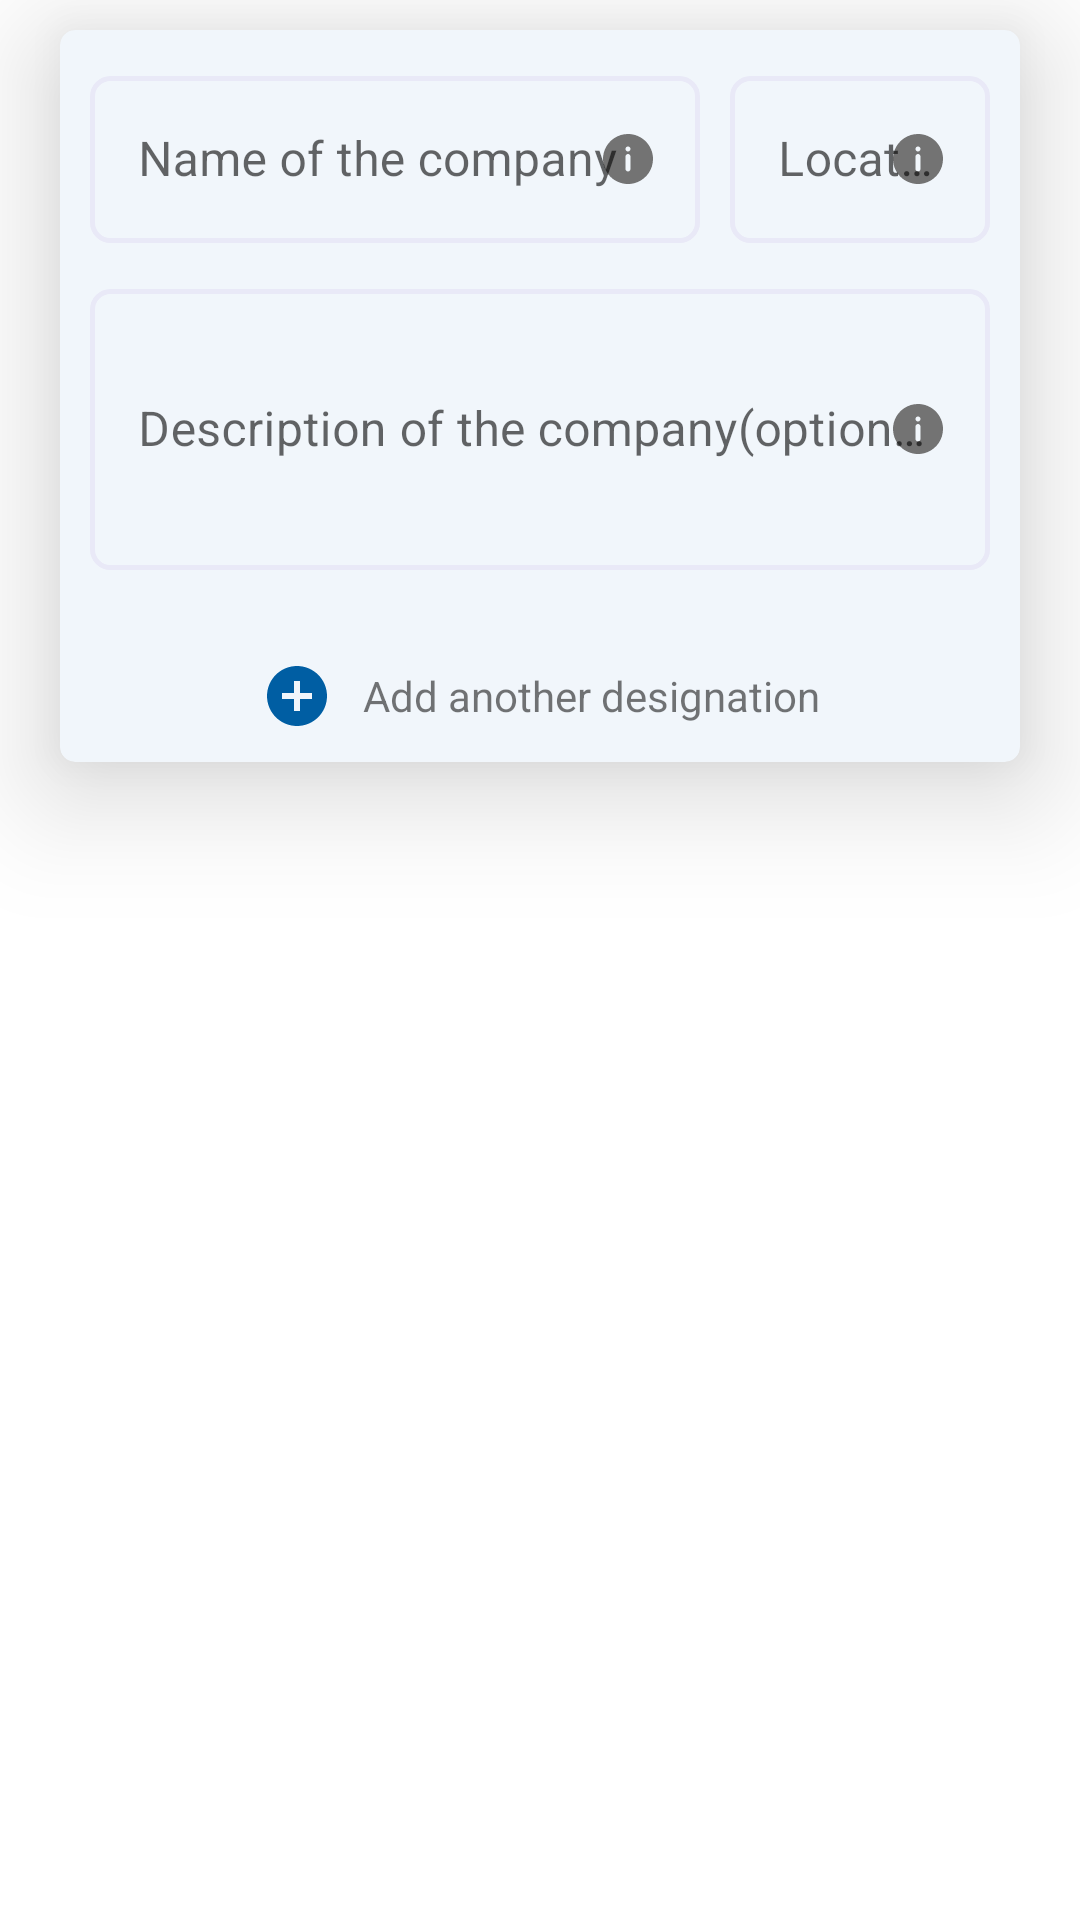

Write the Android layout XML for this screen, with the resource values it uses.
<!-- AndroidManifest.xml: application theme Theme.ToknResumeBuilder -->
<!-- res/layout/single_professional_item.xml -->
<?xml version="1.0" encoding="utf-8"?>
<androidx.constraintlayout.widget.ConstraintLayout xmlns:android="http://schemas.android.com/apk/res/android"
    xmlns:app="http://schemas.android.com/apk/res-auto"
    android:layout_width="match_parent"
    android:layout_height="wrap_content"
    android:layout_margin="5dp">

    <ImageView
        android:id="@+id/ibProfOptions"
        android:layout_width="wrap_content"
        android:layout_height="wrap_content"
        android:contentDescription="@string/options"
        android:src="@drawable/ic_options_1"
        android:visibility="gone"
        android:translationZ="25dp"
        app:layout_constraintEnd_toEndOf="parent"
        app:layout_constraintHorizontal_bias="0.9999"
        app:layout_constraintStart_toStartOf="parent"
        app:layout_constraintTop_toTopOf="parent"
        app:layout_constraintVertical_bias="0.0" />

    <androidx.cardview.widget.CardView
        android:id="@+id/profDetailscard"
        android:layout_width="match_parent"
        android:layout_height="wrap_content"
        android:layout_marginStart="20dp"
        android:layout_marginTop="10dp"
        android:layout_marginEnd="20dp"
        app:cardBackgroundColor="#F1F6FB"
        app:cardCornerRadius="5dp"
        app:cardElevation="24dp"
        app:cardMaxElevation="36dp"
        app:layout_constraintEnd_toEndOf="parent"
        app:layout_constraintStart_toStartOf="parent"
        app:layout_constraintTop_toTopOf="parent">


        <androidx.constraintlayout.widget.ConstraintLayout
            android:layout_width="match_parent"
            android:layout_height="wrap_content"
            android:layout_marginBottom="10dp">


            <LinearLayout
                android:id="@+id/llCourseLoc"
                android:layout_width="match_parent"
                android:layout_height="wrap_content"
                android:baselineAligned="false"
                android:orientation="horizontal"
                app:layout_constraintStart_toStartOf="parent"
                app:layout_constraintTop_toTopOf="parent">

                <com.google.android.material.textfield.TextInputLayout
                    android:id="@+id/etCompLayout"
                    style="@style/Widget.MaterialComponents.TextInputLayout.OutlinedBox"
                    android:layout_width="match_parent"
                    android:layout_height="wrap_content"
                    android:layout_marginTop="10dp"
                    android:layout_weight="1"
                    android:hint="@string/name_of_the_company"
                    app:endIconDrawable="@drawable/info"
                    app:endIconMode="custom"
                    app:endIconTint="@null">

                    <com.google.android.material.textfield.TextInputEditText
                        android:id="@+id/etCompany"
                        android:layout_width="match_parent"
                        android:layout_height="match_parent"
                        android:layout_marginStart="10dp"
                        android:background="@drawable/edit_text_bg" />

                </com.google.android.material.textfield.TextInputLayout>

                <com.google.android.material.textfield.TextInputLayout
                    android:id="@+id/etLocLayout"
                    style="@style/Widget.MaterialComponents.TextInputLayout.OutlinedBox"
                    android:layout_width="match_parent"
                    android:layout_height="wrap_content"
                    android:layout_marginTop="10dp"
                    android:layout_weight="2"
                    android:hint="@string/location"
                    app:endIconDrawable="@drawable/info"
                    app:endIconMode="custom"
                    app:endIconTint="@null"
                    app:layout_constraintTop_toBottomOf="@+id/etSchoolLayout">

                    <com.google.android.material.textfield.TextInputEditText
                        android:id="@+id/etLoc"
                        android:layout_width="match_parent"
                        android:layout_height="match_parent"
                        android:layout_marginStart="10dp"
                        android:layout_marginEnd="10dp"
                        android:background="@drawable/edit_text_bg" />

                </com.google.android.material.textfield.TextInputLayout>

            </LinearLayout>

            <com.google.android.material.textfield.TextInputLayout
                android:id="@+id/etCompDescLayout"
                style="@style/Widget.MaterialComponents.TextInputLayout.OutlinedBox"
                android:layout_width="match_parent"
                android:layout_height="wrap_content"
                android:layout_marginTop="10dp"
                android:layout_weight="2"
                android:hint="@string/description_of_the_company_optional"
                app:endIconDrawable="@drawable/info"
                app:endIconMode="custom"
                app:endIconTint="@null"
                app:layout_constraintTop_toBottomOf="@+id/llCourseLoc">

                <com.google.android.material.textfield.TextInputEditText
                    android:id="@+id/etCompDesc"
                    android:layout_width="match_parent"
                    android:layout_height="match_parent"
                    android:layout_marginStart="10dp"
                    android:layout_marginEnd="10dp"
                    android:background="@drawable/edit_text_bg"
                    android:minLines="3" />

            </com.google.android.material.textfield.TextInputLayout>

            <androidx.recyclerview.widget.RecyclerView
                android:id="@+id/rvDesignation"
                android:layout_width="match_parent"
                android:layout_height="wrap_content"
                android:layout_marginTop="10dp"
                app:layout_constraintStart_toStartOf="parent"
                app:layout_constraintTop_toBottomOf="@id/etCompDescLayout" />


            <TextView
                android:id="@+id/tvAddDesigSection"
                android:layout_width="wrap_content"
                android:layout_height="wrap_content"
                android:layout_marginTop="20dp"
                android:drawablePadding="10dp"
                android:gravity="center"
                android:text="@string/add_another_designation"
                app:drawableStartCompat="@drawable/add_circle"
                app:layout_constraintEnd_toEndOf="parent"
                app:layout_constraintStart_toStartOf="parent"
                app:layout_constraintTop_toBottomOf="@id/rvDesignation" />

        </androidx.constraintlayout.widget.ConstraintLayout>
    </androidx.cardview.widget.CardView>


</androidx.constraintlayout.widget.ConstraintLayout>
<!-- resources referenced by this layout -->
<resources>
  <!-- drawable add_circle (drawable) -->
  <vector android:height="24dp" android:tint="#005EA3"
      android:viewportHeight="24" android:viewportWidth="24"
      android:width="24dp" xmlns:android="http://schemas.android.com/apk/res/android">
      <path android:fillColor="@android:color/white" android:pathData="M12,2C6.48,2 2,6.48 2,12s4.48,10 10,10 10,-4.48 10,-10S17.52,2 12,2zM17,13h-4v4h-2v-4L7,13v-2h4L11,7h2v4h4v2z"/>
  </vector>
  <!-- drawable edit_text_bg (drawable) -->
  <?xml version="1.0" encoding="utf-8"?>
  <shape
      xmlns:android="http://schemas.android.com/apk/res/android"
      android:shape="rectangle">
  
      <stroke
          android:width="1.5dp"
          android:color="#E9E9F7" />
  
      <corners
          android:radius="6dp" />
  
  </shape>
  <!-- drawable info (drawable) -->
  <vector xmlns:android="http://schemas.android.com/apk/res/android"
      android:width="20dp"
      android:height="20dp"
      android:viewportWidth="20"
      android:viewportHeight="20">
    <path
        android:pathData="M10.0001,1.6666C8.3519,1.6666 6.7407,2.1554 5.3703,3.071C3.9999,3.9867 2.9318,5.2882 2.3011,6.8109C1.6704,8.3336 1.5053,10.0092 1.8269,11.6257C2.1484,13.2422 2.9421,14.7271 4.1075,15.8925C5.273,17.058 6.7578,17.8516 8.3743,18.1732C9.9908,18.4947 11.6664,18.3297 13.1891,17.699C14.7118,17.0682 16.0133,16.0001 16.929,14.6297C17.8447,13.2593 18.3334,11.6481 18.3334,10C18.3334,8.9056 18.1179,7.822 17.6991,6.8109C17.2803,5.7999 16.6665,4.8812 15.8926,4.1074C15.1188,3.3336 14.2002,2.7197 13.1891,2.301C12.1781,1.8822 11.0944,1.6666 10.0001,1.6666ZM10.8334,13.3333C10.8334,13.5543 10.7456,13.7663 10.5893,13.9225C10.4331,14.0788 10.2211,14.1666 10.0001,14.1666C9.7791,14.1666 9.5671,14.0788 9.4108,13.9225C9.2545,13.7663 9.1667,13.5543 9.1667,13.3333V9.1666C9.1667,8.9456 9.2545,8.7337 9.4108,8.5774C9.5671,8.4211 9.7791,8.3333 10.0001,8.3333C10.2211,8.3333 10.4331,8.4211 10.5893,8.5774C10.7456,8.7337 10.8334,8.9456 10.8334,9.1666V13.3333ZM10.0001,7.5C9.8353,7.5 9.6742,7.4511 9.5371,7.3595C9.4001,7.268 9.2933,7.1378 9.2302,6.9855C9.1671,6.8333 9.1506,6.6657 9.1828,6.504C9.2149,6.3424 9.2943,6.1939 9.4108,6.0774C9.5274,5.9608 9.6759,5.8815 9.8375,5.8493C9.9992,5.8172 10.1667,5.8337 10.319,5.8967C10.4713,5.9598 10.6014,6.0666 10.693,6.2036C10.7845,6.3407 10.8334,6.5018 10.8334,6.6666C10.8334,6.8876 10.7456,7.0996 10.5893,7.2559C10.4331,7.4122 10.2211,7.5 10.0001,7.5Z"
        android:fillColor="#737373"/>
  </vector>
  <string name="add_another_designation">Add another designation</string>
  <string name="description_of_the_company_optional">Description of the company(optional)</string>
  <string name="location">Location</string>
  <string name="name_of_the_company">Name of the company</string>
  <string name="options">options</string>
  <style name="Theme.ToknResumeBuilder" parent="Theme.MaterialComponents.Light.NoActionBar">
          <item name="fontFamily">@font/inter</item>
          <item name="actionMenuTextAppearance">@style/MyMenuTextAppearance</item>
  
  
      
          <item name="colorPrimary">@color/color_primary</item>
          <item name="colorPrimaryVariant">@color/white</item>
          <item name="colorOnPrimary">@color/white</item>
          
          <item name="colorSecondary">@color/teal_700</item>
          <item name="colorSecondaryVariant">@color/teal_700</item>
          <item name="colorOnSecondary">@color/black</item>
          
          <item name="android:statusBarColor" tools:targetApi="l">?attr/colorPrimaryVariant</item>
          <item name="android:windowLightStatusBar">true</item>
  
          
      </style>
  <style name="MyMenuTextAppearance" parent="android:TextAppearance.Holo.Widget.ActionBar.Menu">
          <item name="android:textAllCaps">false</item>
      </style>
  <color name="color_primary">#005EA3</color>
  <color name="white">#FFFFFFFF</color>
  <color name="teal_700">#FF018786</color>
  <color name="black">#FF000000</color>
</resources>
